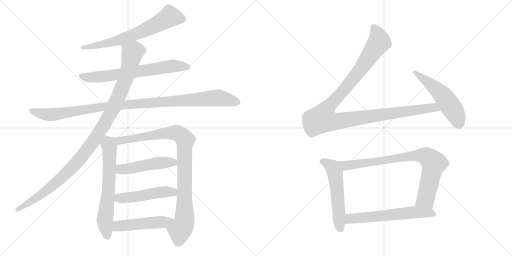
t = 0.00 s
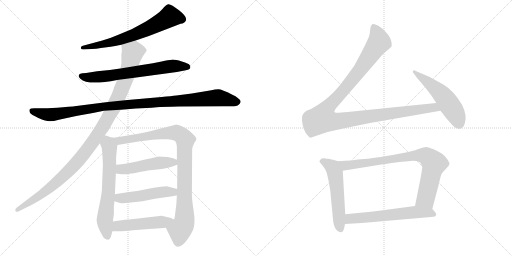
t = 2.39 s
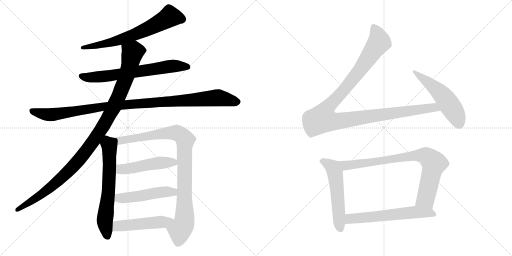
t = 4.78 s
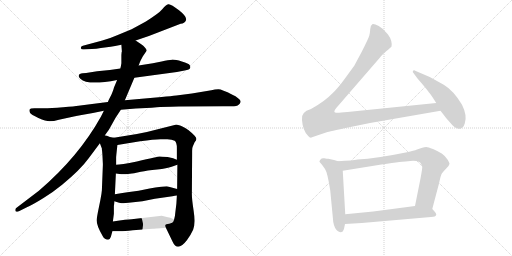
t = 7.17 s
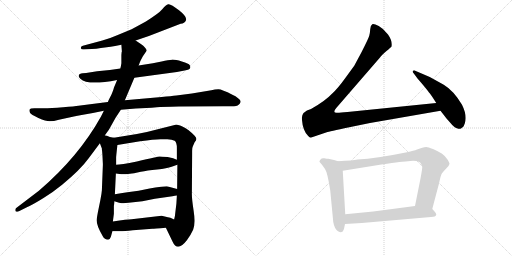
t = 9.56 s
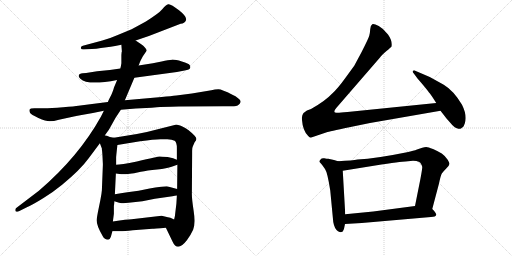
t = 11.95 s

The animated SVG that drew these frames (rendered in a browser with its animation timeline set to each time). Animation: 14 CSS @keyframes rules; one cycle of 11.95 s.

<svg version="1.1" viewBox="0 0 2048 1024" xmlns="http://www.w3.org/2000/svg">
  <g stroke="lightgray" stroke-dasharray="1,1" stroke-width="1" transform="scale(4, 4)">
    <line x1="0" y1="0" x2="256" y2="256"></line>
    <line x1="256" y1="0" x2="0" y2="256"></line>
    <line x1="128" y1="0" x2="128" y2="256"></line>
    <line x1="0" y1="128" x2="256" y2="128"></line>
    <line x1="256" y1="0" x2="512" y2="256"></line>
    <line x1="512" y1="0" x2="256" y2="256"></line>
    <line x1="384" y1="0" x2="384" y2="256"></line>
    <line x1="256" y1="128" x2="512" y2="128"></line>
  </g>
<g transform="scale(1, -1) translate(0, -850)">
   <style type="text/css">
    @keyframes keyframes0 {
      from {
       stroke: black;
       stroke-dashoffset: 679;
       stroke-width: 128;
       }
       69% {
       animation-timing-function: step-end;
       stroke: black;
       stroke-dashoffset: 0;
       stroke-width: 128;
       }
       to {
       stroke: black;
       stroke-width: 1024;
       }
       }
       #make-me-a-hanzi-animation-0 {
         animation: keyframes0 0.802572s both;
         animation-delay: 0.000000s;
         animation-timing-function: linear;
       }
    @keyframes keyframes1 {
      from {
       stroke: black;
       stroke-dashoffset: 686;
       stroke-width: 128;
       }
       69% {
       animation-timing-function: step-end;
       stroke: black;
       stroke-dashoffset: 0;
       stroke-width: 128;
       }
       to {
       stroke: black;
       stroke-width: 1024;
       }
       }
       #make-me-a-hanzi-animation-1 {
         animation: keyframes1 0.808268s both;
         animation-delay: 0.802572s;
         animation-timing-function: linear;
       }
    @keyframes keyframes2 {
      from {
       stroke: black;
       stroke-dashoffset: 1085;
       stroke-width: 128;
       }
       78% {
       animation-timing-function: step-end;
       stroke: black;
       stroke-dashoffset: 0;
       stroke-width: 128;
       }
       to {
       stroke: black;
       stroke-width: 1024;
       }
       }
       #make-me-a-hanzi-animation-2 {
         animation: keyframes2 1.132975s both;
         animation-delay: 1.610840s;
         animation-timing-function: linear;
       }
    @keyframes keyframes3 {
      from {
       stroke: black;
       stroke-dashoffset: 1103;
       stroke-width: 128;
       }
       78% {
       animation-timing-function: step-end;
       stroke: black;
       stroke-dashoffset: 0;
       stroke-width: 128;
       }
       to {
       stroke: black;
       stroke-width: 1024;
       }
       }
       #make-me-a-hanzi-animation-3 {
         animation: keyframes3 1.147624s both;
         animation-delay: 2.743815s;
         animation-timing-function: linear;
       }
    @keyframes keyframes4 {
      from {
       stroke: black;
       stroke-dashoffset: 657;
       stroke-width: 128;
       }
       68% {
       animation-timing-function: step-end;
       stroke: black;
       stroke-dashoffset: 0;
       stroke-width: 128;
       }
       to {
       stroke: black;
       stroke-width: 1024;
       }
       }
       #make-me-a-hanzi-animation-4 {
         animation: keyframes4 0.784668s both;
         animation-delay: 3.891439s;
         animation-timing-function: linear;
       }
    @keyframes keyframes5 {
      from {
       stroke: black;
       stroke-dashoffset: 959;
       stroke-width: 128;
       }
       76% {
       animation-timing-function: step-end;
       stroke: black;
       stroke-dashoffset: 0;
       stroke-width: 128;
       }
       to {
       stroke: black;
       stroke-width: 1024;
       }
       }
       #make-me-a-hanzi-animation-5 {
         animation: keyframes5 1.030436s both;
         animation-delay: 4.676107s;
         animation-timing-function: linear;
       }
    @keyframes keyframes6 {
      from {
       stroke: black;
       stroke-dashoffset: 497;
       stroke-width: 128;
       }
       62% {
       animation-timing-function: step-end;
       stroke: black;
       stroke-dashoffset: 0;
       stroke-width: 128;
       }
       to {
       stroke: black;
       stroke-width: 1024;
       }
       }
       #make-me-a-hanzi-animation-6 {
         animation: keyframes6 0.654460s both;
         animation-delay: 5.706543s;
         animation-timing-function: linear;
       }
    @keyframes keyframes7 {
      from {
       stroke: black;
       stroke-dashoffset: 498;
       stroke-width: 128;
       }
       62% {
       animation-timing-function: step-end;
       stroke: black;
       stroke-dashoffset: 0;
       stroke-width: 128;
       }
       to {
       stroke: black;
       stroke-width: 1024;
       }
       }
       #make-me-a-hanzi-animation-7 {
         animation: keyframes7 0.655273s both;
         animation-delay: 6.361003s;
         animation-timing-function: linear;
       }
    @keyframes keyframes8 {
      from {
       stroke: black;
       stroke-dashoffset: 498;
       stroke-width: 128;
       }
       62% {
       animation-timing-function: step-end;
       stroke: black;
       stroke-dashoffset: 0;
       stroke-width: 128;
       }
       to {
       stroke: black;
       stroke-width: 1024;
       }
       }
       #make-me-a-hanzi-animation-8 {
         animation: keyframes8 0.655273s both;
         animation-delay: 7.016276s;
         animation-timing-function: linear;
       }
    @keyframes keyframes9 {
      from {
       stroke: black;
       stroke-dashoffset: 1180;
       stroke-width: 128;
       }
       79% {
       animation-timing-function: step-end;
       stroke: black;
       stroke-dashoffset: 0;
       stroke-width: 128;
       }
       to {
       stroke: black;
       stroke-width: 1024;
       }
       }
       #make-me-a-hanzi-animation-9 {
         animation: keyframes9 1.210286s both;
         animation-delay: 7.671549s;
         animation-timing-function: linear;
       }
    @keyframes keyframes10 {
      from {
       stroke: black;
       stroke-dashoffset: 536;
       stroke-width: 128;
       }
       64% {
       animation-timing-function: step-end;
       stroke: black;
       stroke-dashoffset: 0;
       stroke-width: 128;
       }
       to {
       stroke: black;
       stroke-width: 1024;
       }
       }
       #make-me-a-hanzi-animation-10 {
         animation: keyframes10 0.686198s both;
         animation-delay: 8.881835s;
         animation-timing-function: linear;
       }
    @keyframes keyframes11 {
      from {
       stroke: black;
       stroke-dashoffset: 553;
       stroke-width: 128;
       }
       64% {
       animation-timing-function: step-end;
       stroke: black;
       stroke-dashoffset: 0;
       stroke-width: 128;
       }
       to {
       stroke: black;
       stroke-width: 1024;
       }
       }
       #make-me-a-hanzi-animation-11 {
         animation: keyframes11 0.700033s both;
         animation-delay: 9.568033s;
         animation-timing-function: linear;
       }
    @keyframes keyframes12 {
      from {
       stroke: black;
       stroke-dashoffset: 835;
       stroke-width: 128;
       }
       73% {
       animation-timing-function: step-end;
       stroke: black;
       stroke-dashoffset: 0;
       stroke-width: 128;
       }
       to {
       stroke: black;
       stroke-width: 1024;
       }
       }
       #make-me-a-hanzi-animation-12 {
         animation: keyframes12 0.929525s both;
         animation-delay: 10.268066s;
         animation-timing-function: linear;
       }
    @keyframes keyframes13 {
      from {
       stroke: black;
       stroke-dashoffset: 614;
       stroke-width: 128;
       }
       67% {
       animation-timing-function: step-end;
       stroke: black;
       stroke-dashoffset: 0;
       stroke-width: 128;
       }
       to {
       stroke: black;
       stroke-width: 1024;
       }
       }
       #make-me-a-hanzi-animation-13 {
         animation: keyframes13 0.749674s both;
         animation-delay: 11.197591s;
         animation-timing-function: linear;
       }
</style>
<path d="M 542.5 688.5 L 595.5 706.5 L 722.5 755.5 Q 738.5 756.5 744.0 769.5 Q 749.5 782.5 716.0 809.0 Q 682.5 835.5 673.0 833.0 Q 663.5 830.5 649.0 813.0 Q 634.5 795.5 583.5 764.5 Q 541.5 741.5 526.5 733.5 L 468.5 709.5 Q 441.5 697.5 409.5 688.5 L 331.5 667.5 Q 322.5 666.5 323.5 657.5 Q 325.5 651.5 335.5 652.5 L 367.5 654.5 Q 384.5 654.5 403.5 658.5 L 442.5 663.5 Q 445.5 663.5 460.5 666.5 L 485.5 671.5 L 542.5 688.5 Z" fill="lightgray"></path> 
<path d="M 537.5 539.5 L 707.5 562.5 L 738.5 568.5 Q 759.5 572.5 760.5 578.5 Q 762.5 583.5 759.0 589.5 Q 755.5 595.5 727.5 604.0 Q 699.5 612.5 687.0 611.5 Q 674.5 610.5 646.5 604.5 L 611.5 597.5 L 554.5 588.5 L 481.5 576.5 L 439.5 570.5 L 388.5 565.5 L 344.5 558.5 L 330.5 557.5 Q 316.5 555.5 315.5 549.5 Q 312.5 543.5 321.5 535.5 Q 350.5 506.5 468.5 530.5 L 537.5 539.5 Z" fill="lightgray"></path> 
<path d="M 483.5 411.5 L 543.5 416.5 Q 564.5 417.5 585.5 418.5 Q 606.5 419.5 627.0 421.5 Q 647.5 423.5 715.5 424.5 L 892.5 425.5 L 925.5 425.5 Q 948.5 425.5 954.5 431.5 Q 959.5 434.5 962.0 441.5 Q 964.5 448.5 953.5 456.5 Q 942.5 467.5 929.5 471.5 Q 887.5 493.5 873.5 493.5 Q 859.5 493.5 845.5 489.5 L 767.5 476.5 L 705.5 468.5 Q 685.5 466.5 646.5 462.5 L 499.5 449.5 L 431.5 442.5 L 313.5 427.5 Q 300.5 425.5 252.0 421.5 Q 203.5 417.5 174.5 417.5 L 137.5 417.5 Q 120.5 417.5 118.5 412.0 Q 116.5 406.5 120.0 399.0 Q 123.5 391.5 153.5 378.5 Q 183.5 365.5 199.0 365.5 Q 214.5 365.5 235.5 371.5 L 281.5 381.5 Q 305.5 387.5 326.5 390.5 L 371.5 398.5 L 415.5 407.5 L 483.5 411.5 Z" fill="lightgray"></path> 
<path d="M 419.5 309.5 L 435.5 331.5 L 463.5 381.5 L 483.5 411.5 L 499.5 449.5 L 537.5 539.5 L 554.5 588.5 L 561.5 606.5 L 571.5 625.5 L 586.5 647.5 Q 587.5 652.5 579.5 660.5 Q 574.5 668.5 563.5 674.5 L 542.5 688.5 C 517.5 705.5 483.5 701.5 485.5 671.5 L 487.5 644.5 L 486.5 641.5 L 485.5 630.5 L 485.5 597.5 L 483.5 585.5 Q 481.5 577.5 481.5 576.5 L 468.5 530.5 L 455.5 499.5 Q 455.5 495.5 445.5 471.5 Q 432.5 446.5 431.5 442.5 L 415.5 407.5 L 403.5 383.5 Q 314.5 223.5 155.5 87.5 L 67.5 20.5 Q 59.5 15.5 61.5 7.5 Q 62.5 0.5 75.5 5.5 L 107.5 21.5 Q 130.5 31.5 172.5 57.5 Q 214.5 83.5 248.5 111.5 Q 321.5 171.5 355.5 218.5 L 399.5 277.5 L 419.5 309.5 Z" fill="lightgray"></path> 
<path d="M 407.5 253.5 L 408.5 245.5 L 409.5 233.5 Q 411.5 197.5 411.5 191.5 L 407.5 89.5 Q 406.5 75.5 401.5 50.5 L 391.5 1.5 Q 386.5 -25.5 386.5 -30.5 Q 386.5 -52.5 410.5 -93.5 Q 418.5 -108.5 432.5 -108.5 Q 440.5 -106.5 443.5 -96.5 L 449.5 -74.5 L 451.5 -35.5 L 455.5 -4.5 L 455.5 26.5 L 456.5 33.5 L 457.5 45.5 L 459.5 73.5 L 463.5 156.5 L 464.5 191.5 L 464.5 221.5 Q 464.5 223.5 469.5 270.5 C 472.5 296.5 472.5 296.5 455.5 299.5 L 439.5 302.5 L 427.5 307.5 Q 423.5 307.5 419.5 309.5 C 390.5 318.5 388.5 305.5 399.5 277.5 L 407.5 256.5 Q 407.5 255.5 407.5 253.5 Z" fill="lightgray"></path> 
<path d="M 663.5 -60.5 L 690.5 -116.5 Q 709.5 -159.5 747.5 -110.5 Q 761.5 -92.5 772.5 -68.5 Q 782.5 -43.5 774.5 7.5 Q 766.5 59.5 767.5 80.5 L 768.5 233.5 L 768.5 247.5 Q 768.5 261.5 771.5 265.5 L 778.5 281.5 Q 785.5 289.5 785.5 294.5 Q 785.5 299.5 778.5 307.5 Q 751.5 335.5 729.5 344.5 Q 706.5 352.5 702.5 351.5 L 587.5 322.5 L 547.5 314.5 L 455.5 299.5 C 425.5 294.5 439.5 265.5 469.5 270.5 L 560.5 285.5 Q 616.5 293.5 641.5 293.5 L 669.5 293.5 Q 688.5 293.5 698.5 287.5 Q 707.5 281.5 707.5 257.5 L 707.5 211.5 L 709.5 191.5 L 708.5 94.5 L 707.5 68.5 L 705.5 35.5 L 701.5 2.5 Q 700.5 -12.5 696.5 -27.5 C 690.5 -56.5 650.5 -33.5 663.5 -60.5 Z" fill="lightgray"></path> 
<path d="M 463.5 156.5 L 485.5 153.5 L 503.5 153.5 Q 538.5 157.5 563.5 163.5 Q 587.5 168.5 628.5 172.5 Q 668.5 176.5 686.5 183.5 Q 703.5 189.5 709.5 191.5 C 735.5 200.5 735.5 200.5 707.5 211.5 L 692.5 217.5 L 670.5 222.5 Q 644.5 224.5 638.5 224.5 Q 632.5 224.5 547.5 204.5 Q 482.5 191.5 464.5 191.5 C 434.5 189.5 433.5 160.5 463.5 156.5 Z" fill="lightgray"></path> 
<path d="M 457.5 45.5 L 476.5 39.5 Q 486.5 37.5 494.5 37.5 Q 500.5 39.5 514.5 39.5 L 569.5 45.5 L 619.5 55.5 L 689.5 65.5 Q 700.5 67.5 707.5 68.5 C 737.5 73.5 737.5 86.5 708.5 94.5 L 671.5 104.5 Q 667.5 105.5 644.5 103.5 Q 621.5 101.5 598.5 96.5 L 554.5 87.5 L 509.5 81.5 Q 482.5 78.5 459.5 73.5 C 430.5 67.5 428.5 54.5 457.5 45.5 Z" fill="lightgray"></path> 
<path d="M 449.5 -74.5 L 481.5 -74.5 Q 495.5 -74.5 531.5 -70.5 L 609.5 -64.5 Q 615.5 -64.5 663.5 -60.5 C 693.5 -58.5 723.5 -40.5 696.5 -27.5 L 681.5 -20.5 L 671.5 -18.5 L 646.5 -12.5 L 526.5 -26.5 Q 510.5 -26.5 451.5 -35.5 C 421.5 -39.5 419.5 -74.5 449.5 -74.5 Z" fill="lightgray"></path> 
<path d="M 1745.0 438.0 L 1390.0 402.0 Q 1353.0 398.0 1346.0 399.0 Q 1329.0 399.0 1345.0 418.0 L 1520.0 620.0 Q 1526.0 629.0 1546.0 646.0 Q 1566.0 663.0 1566.0 664.0 Q 1570.0 687.0 1552.0 712.0 Q 1534.0 736.0 1515.0 746.0 Q 1495.0 756.0 1489.0 753.0 Q 1482.0 749.0 1481.0 734.0 Q 1480.0 719.0 1477.0 707.0 Q 1473.0 694.0 1447.0 643.0 L 1417.0 587.0 L 1382.0 539.0 Q 1351.0 496.0 1330.0 477.0 Q 1301.0 446.0 1244.0 414.0 Q 1202.0 402.0 1208.0 370.0 Q 1211.0 328.0 1232.0 307.0 Q 1241.0 296.0 1248.0 301.0 L 1307.0 321.0 Q 1314.0 323.0 1397.0 341.0 L 1480.0 358.0 L 1762.0 407.0 C 1792.0 412.0 1775.0 441.0 1745.0 438.0 Z" fill="lightgray"></path> 
<path d="M 1762.0 407.0 L 1786.0 376.0 L 1802.0 358.0 Q 1818.0 338.0 1828.0 337.0 Q 1836.0 333.0 1844.0 336.0 L 1853.0 343.0 Q 1855.0 345.0 1859.0 356.0 Q 1870.0 387.0 1848.0 431.0 Q 1815.0 487.0 1775.0 511.0 L 1719.0 542.0 L 1663.0 566.0 Q 1656.0 571.0 1652.0 567.0 Q 1648.0 563.0 1656.0 555.0 L 1670.0 536.0 L 1689.0 514.0 Q 1715.0 483.0 1716.0 480.0 Q 1721.0 476.0 1745.0 438.0 L 1762.0 407.0 Z" fill="lightgray"></path> 
<path d="M 1336.0 210.0 L 1313.0 215.0 Q 1308.0 215.0 1297.0 217.0 Q 1286.0 218.0 1284.0 214.0 L 1280.0 209.0 Q 1275.0 204.0 1280.0 200.0 L 1288.0 191.0 L 1300.0 174.0 Q 1310.0 160.0 1321.0 88.0 L 1333.0 -38.0 Q 1338.0 -66.0 1352.0 -75.0 Q 1362.0 -80.0 1366.0 -78.0 L 1371.0 -76.0 Q 1377.0 -67.0 1380.0 -46.0 L 1381.0 -7.0 L 1371.0 167.0 C 1369.0 197.0 1369.0 200.0 1352.0 205.0 L 1336.0 210.0 Z" fill="lightgray"></path> 
<path d="M 1729.0 14.0 L 1756.0 116.0 Q 1763.0 150.0 1768.0 157.0 Q 1772.0 163.0 1784.0 175.0 L 1794.0 186.0 Q 1797.0 191.0 1798.0 195.0 Q 1798.0 198.0 1790.0 212.0 Q 1781.0 226.0 1767.0 236.0 Q 1752.0 245.0 1732.0 254.0 Q 1712.0 262.0 1705.0 262.0 Q 1698.0 262.0 1689.0 259.0 L 1668.0 252.0 Q 1656.0 247.0 1628.0 241.0 Q 1506.0 216.0 1430.0 212.0 Q 1412.0 208.0 1352.0 205.0 C 1322.0 203.0 1341.0 162.0 1371.0 167.0 L 1501.0 188.0 Q 1606.0 204.0 1622.0 204.0 L 1652.0 207.0 Q 1668.0 207.0 1675.0 203.0 Q 1683.0 200.0 1684.0 194.0 Q 1688.0 190.0 1689.0 182.0 Q 1689.0 174.0 1682.0 136.0 L 1660.0 26.0 C 1654.0 -3.0 1721.0 -15.0 1729.0 14.0 Z" fill="lightgray"></path> 
<path d="M 1380.0 -46.0 L 1447.0 -42.0 L 1724.0 -18.0 Q 1743.0 -18.0 1745.0 -9.0 Q 1746.0 -3.0 1729.0 14.0 C 1711.0 33.0 1690.0 30.0 1660.0 26.0 L 1493.0 4.0 L 1381.0 -7.0 C 1351.0 -10.0 1350.0 -48.0 1380.0 -46.0 Z" fill="lightgray"></path> 
      <clipPath id="make-me-a-hanzi-clip-0">
      <path d="M 542.5 688.5 L 595.5 706.5 L 722.5 755.5 Q 738.5 756.5 744.0 769.5 Q 749.5 782.5 716.0 809.0 Q 682.5 835.5 673.0 833.0 Q 663.5 830.5 649.0 813.0 Q 634.5 795.5 583.5 764.5 Q 541.5 741.5 526.5 733.5 L 468.5 709.5 Q 441.5 697.5 409.5 688.5 L 331.5 667.5 Q 322.5 666.5 323.5 657.5 Q 325.5 651.5 335.5 652.5 L 367.5 654.5 Q 384.5 654.5 403.5 658.5 L 442.5 663.5 Q 445.5 663.5 460.5 666.5 L 485.5 671.5 L 542.5 688.5 Z" fill="lightgray"></path>
      </clipPath>
      <path clip-path="url(#make-me-a-hanzi-clip-0)" d="M 728.5 773.5 L 679.5 784.5 L 633.5 756.5 L 528.5 708.5 L 451.5 682.5 L 331.5 659.5 " fill="none" id="make-me-a-hanzi-animation-0" stroke-dasharray="551 1102" stroke-linecap="round"></path>

      <clipPath id="make-me-a-hanzi-clip-1">
      <path d="M 537.5 539.5 L 707.5 562.5 L 738.5 568.5 Q 759.5 572.5 760.5 578.5 Q 762.5 583.5 759.0 589.5 Q 755.5 595.5 727.5 604.0 Q 699.5 612.5 687.0 611.5 Q 674.5 610.5 646.5 604.5 L 611.5 597.5 L 554.5 588.5 L 481.5 576.5 L 439.5 570.5 L 388.5 565.5 L 344.5 558.5 L 330.5 557.5 Q 316.5 555.5 315.5 549.5 Q 312.5 543.5 321.5 535.5 Q 350.5 506.5 468.5 530.5 L 537.5 539.5 Z" fill="lightgray"></path>
      </clipPath>
      <path clip-path="url(#make-me-a-hanzi-clip-1)" d="M 325.5 545.5 L 346.5 540.5 L 432.5 545.5 L 691.5 586.5 L 751.5 582.5 " fill="none" id="make-me-a-hanzi-animation-1" stroke-dasharray="558 1116" stroke-linecap="round"></path>

      <clipPath id="make-me-a-hanzi-clip-2">
      <path d="M 483.5 411.5 L 543.5 416.5 Q 564.5 417.5 585.5 418.5 Q 606.5 419.5 627.0 421.5 Q 647.5 423.5 715.5 424.5 L 892.5 425.5 L 925.5 425.5 Q 948.5 425.5 954.5 431.5 Q 959.5 434.5 962.0 441.5 Q 964.5 448.5 953.5 456.5 Q 942.5 467.5 929.5 471.5 Q 887.5 493.5 873.5 493.5 Q 859.5 493.5 845.5 489.5 L 767.5 476.5 L 705.5 468.5 Q 685.5 466.5 646.5 462.5 L 499.5 449.5 L 431.5 442.5 L 313.5 427.5 Q 300.5 425.5 252.0 421.5 Q 203.5 417.5 174.5 417.5 L 137.5 417.5 Q 120.5 417.5 118.5 412.0 Q 116.5 406.5 120.0 399.0 Q 123.5 391.5 153.5 378.5 Q 183.5 365.5 199.0 365.5 Q 214.5 365.5 235.5 371.5 L 281.5 381.5 Q 305.5 387.5 326.5 390.5 L 371.5 398.5 L 415.5 407.5 L 483.5 411.5 Z" fill="lightgray"></path>
      </clipPath>
      <path clip-path="url(#make-me-a-hanzi-clip-2)" d="M 126.5 406.5 L 202.5 391.5 L 411.5 424.5 L 868.5 459.5 L 948.5 443.5 " fill="none" id="make-me-a-hanzi-animation-2" stroke-dasharray="957 1914" stroke-linecap="round"></path>

      <clipPath id="make-me-a-hanzi-clip-3">
      <path d="M 419.5 309.5 L 435.5 331.5 L 463.5 381.5 L 483.5 411.5 L 499.5 449.5 L 537.5 539.5 L 554.5 588.5 L 561.5 606.5 L 571.5 625.5 L 586.5 647.5 Q 587.5 652.5 579.5 660.5 Q 574.5 668.5 563.5 674.5 L 542.5 688.5 C 517.5 705.5 483.5 701.5 485.5 671.5 L 487.5 644.5 L 486.5 641.5 L 485.5 630.5 L 485.5 597.5 L 483.5 585.5 Q 481.5 577.5 481.5 576.5 L 468.5 530.5 L 455.5 499.5 Q 455.5 495.5 445.5 471.5 Q 432.5 446.5 431.5 442.5 L 415.5 407.5 L 403.5 383.5 Q 314.5 223.5 155.5 87.5 L 67.5 20.5 Q 59.5 15.5 61.5 7.5 Q 62.5 0.5 75.5 5.5 L 107.5 21.5 Q 130.5 31.5 172.5 57.5 Q 214.5 83.5 248.5 111.5 Q 321.5 171.5 355.5 218.5 L 399.5 277.5 L 419.5 309.5 Z" fill="lightgray"></path>
      </clipPath>
      <path clip-path="url(#make-me-a-hanzi-clip-3)" d="M 573.5 648.5 L 530.5 640.5 L 505.5 544.5 L 455.5 422.5 L 410.5 341.5 L 324.5 220.5 L 254.5 146.5 L 183.5 85.5 L 69.5 11.5 " fill="none" id="make-me-a-hanzi-animation-3" stroke-dasharray="975 1950" stroke-linecap="round"></path>

      <clipPath id="make-me-a-hanzi-clip-4">
      <path d="M 407.5 253.5 L 408.5 245.5 L 409.5 233.5 Q 411.5 197.5 411.5 191.5 L 407.5 89.5 Q 406.5 75.5 401.5 50.5 L 391.5 1.5 Q 386.5 -25.5 386.5 -30.5 Q 386.5 -52.5 410.5 -93.5 Q 418.5 -108.5 432.5 -108.5 Q 440.5 -106.5 443.5 -96.5 L 449.5 -74.5 L 451.5 -35.5 L 455.5 -4.5 L 455.5 26.5 L 456.5 33.5 L 457.5 45.5 L 459.5 73.5 L 463.5 156.5 L 464.5 191.5 L 464.5 221.5 Q 464.5 223.5 469.5 270.5 C 472.5 296.5 472.5 296.5 455.5 299.5 L 439.5 302.5 L 427.5 307.5 Q 423.5 307.5 419.5 309.5 C 390.5 318.5 388.5 305.5 399.5 277.5 L 407.5 256.5 Q 407.5 255.5 407.5 253.5 Z" fill="lightgray"></path>
      </clipPath>
      <path clip-path="url(#make-me-a-hanzi-clip-4)" d="M 421.5 300.5 L 438.5 262.5 L 434.5 95.5 L 419.5 -32.5 L 429.5 -95.5 " fill="none" id="make-me-a-hanzi-animation-4" stroke-dasharray="529 1058" stroke-linecap="round"></path>

      <clipPath id="make-me-a-hanzi-clip-5">
      <path d="M 663.5 -60.5 L 690.5 -116.5 Q 709.5 -159.5 747.5 -110.5 Q 761.5 -92.5 772.5 -68.5 Q 782.5 -43.5 774.5 7.5 Q 766.5 59.5 767.5 80.5 L 768.5 233.5 L 768.5 247.5 Q 768.5 261.5 771.5 265.5 L 778.5 281.5 Q 785.5 289.5 785.5 294.5 Q 785.5 299.5 778.5 307.5 Q 751.5 335.5 729.5 344.5 Q 706.5 352.5 702.5 351.5 L 587.5 322.5 L 547.5 314.5 L 455.5 299.5 C 425.5 294.5 439.5 265.5 469.5 270.5 L 560.5 285.5 Q 616.5 293.5 641.5 293.5 L 669.5 293.5 Q 688.5 293.5 698.5 287.5 Q 707.5 281.5 707.5 257.5 L 707.5 211.5 L 709.5 191.5 L 708.5 94.5 L 707.5 68.5 L 705.5 35.5 L 701.5 2.5 Q 700.5 -12.5 696.5 -27.5 C 690.5 -56.5 650.5 -33.5 663.5 -60.5 Z" fill="lightgray"></path>
      </clipPath>
      <path clip-path="url(#make-me-a-hanzi-clip-5)" d="M 463.5 297.5 L 472.5 289.5 L 489.5 288.5 L 628.5 313.5 L 703.5 319.5 L 736.5 297.5 L 738.5 -22.5 L 735.5 -44.5 L 719.5 -72.5 L 713.5 -115.5 " fill="none" id="make-me-a-hanzi-animation-5" stroke-dasharray="831 1662" stroke-linecap="round"></path>

      <clipPath id="make-me-a-hanzi-clip-6">
      <path d="M 463.5 156.5 L 485.5 153.5 L 503.5 153.5 Q 538.5 157.5 563.5 163.5 Q 587.5 168.5 628.5 172.5 Q 668.5 176.5 686.5 183.5 Q 703.5 189.5 709.5 191.5 C 735.5 200.5 735.5 200.5 707.5 211.5 L 692.5 217.5 L 670.5 222.5 Q 644.5 224.5 638.5 224.5 Q 632.5 224.5 547.5 204.5 Q 482.5 191.5 464.5 191.5 C 434.5 189.5 433.5 160.5 463.5 156.5 Z" fill="lightgray"></path>
      </clipPath>
      <path clip-path="url(#make-me-a-hanzi-clip-6)" d="M 468.5 185.5 L 490.5 173.5 L 639.5 199.5 L 693.5 201.5 L 702.5 195.5 " fill="none" id="make-me-a-hanzi-animation-6" stroke-dasharray="369 738" stroke-linecap="round"></path>

      <clipPath id="make-me-a-hanzi-clip-7">
      <path d="M 457.5 45.5 L 476.5 39.5 Q 486.5 37.5 494.5 37.5 Q 500.5 39.5 514.5 39.5 L 569.5 45.5 L 619.5 55.5 L 689.5 65.5 Q 700.5 67.5 707.5 68.5 C 737.5 73.5 737.5 86.5 708.5 94.5 L 671.5 104.5 Q 667.5 105.5 644.5 103.5 Q 621.5 101.5 598.5 96.5 L 554.5 87.5 L 509.5 81.5 Q 482.5 78.5 459.5 73.5 C 430.5 67.5 428.5 54.5 457.5 45.5 Z" fill="lightgray"></path>
      </clipPath>
      <path clip-path="url(#make-me-a-hanzi-clip-7)" d="M 464.5 52.5 L 655.5 83.5 L 685.5 83.5 L 702.5 75.5 " fill="none" id="make-me-a-hanzi-animation-7" stroke-dasharray="370 740" stroke-linecap="round"></path>

      <clipPath id="make-me-a-hanzi-clip-8">
      <path d="M 449.5 -74.5 L 481.5 -74.5 Q 495.5 -74.5 531.5 -70.5 L 609.5 -64.5 Q 615.5 -64.5 663.5 -60.5 C 693.5 -58.5 723.5 -40.5 696.5 -27.5 L 681.5 -20.5 L 671.5 -18.5 L 646.5 -12.5 L 526.5 -26.5 Q 510.5 -26.5 451.5 -35.5 C 421.5 -39.5 419.5 -74.5 449.5 -74.5 Z" fill="lightgray"></path>
      </clipPath>
      <path clip-path="url(#make-me-a-hanzi-clip-8)" d="M 454.5 -68.5 L 468.5 -55.5 L 485.5 -51.5 L 689.5 -31.5 " fill="none" id="make-me-a-hanzi-animation-8" stroke-dasharray="370 740" stroke-linecap="round"></path>

      <clipPath id="make-me-a-hanzi-clip-9">
      <path d="M 1745.0 438.0 L 1390.0 402.0 Q 1353.0 398.0 1346.0 399.0 Q 1329.0 399.0 1345.0 418.0 L 1520.0 620.0 Q 1526.0 629.0 1546.0 646.0 Q 1566.0 663.0 1566.0 664.0 Q 1570.0 687.0 1552.0 712.0 Q 1534.0 736.0 1515.0 746.0 Q 1495.0 756.0 1489.0 753.0 Q 1482.0 749.0 1481.0 734.0 Q 1480.0 719.0 1477.0 707.0 Q 1473.0 694.0 1447.0 643.0 L 1417.0 587.0 L 1382.0 539.0 Q 1351.0 496.0 1330.0 477.0 Q 1301.0 446.0 1244.0 414.0 Q 1202.0 402.0 1208.0 370.0 Q 1211.0 328.0 1232.0 307.0 Q 1241.0 296.0 1248.0 301.0 L 1307.0 321.0 Q 1314.0 323.0 1397.0 341.0 L 1480.0 358.0 L 1762.0 407.0 C 1792.0 412.0 1775.0 441.0 1745.0 438.0 Z" fill="lightgray"></path>
      </clipPath>
      <path clip-path="url(#make-me-a-hanzi-clip-9)" d="M 1494.0 744.0 L 1510.0 713.0 L 1517.0 682.0 L 1423.0 548.0 L 1301.0 407.0 L 1289.0 375.0 L 1317.0 366.0 L 1350.0 365.0 L 1724.0 419.0 L 1743.0 417.0 L 1754.0 409.0 " fill="none" id="make-me-a-hanzi-animation-9" stroke-dasharray="1052 2104" stroke-linecap="round"></path>

      <clipPath id="make-me-a-hanzi-clip-10">
      <path d="M 1762.0 407.0 L 1786.0 376.0 L 1802.0 358.0 Q 1818.0 338.0 1828.0 337.0 Q 1836.0 333.0 1844.0 336.0 L 1853.0 343.0 Q 1855.0 345.0 1859.0 356.0 Q 1870.0 387.0 1848.0 431.0 Q 1815.0 487.0 1775.0 511.0 L 1719.0 542.0 L 1663.0 566.0 Q 1656.0 571.0 1652.0 567.0 Q 1648.0 563.0 1656.0 555.0 L 1670.0 536.0 L 1689.0 514.0 Q 1715.0 483.0 1716.0 480.0 Q 1721.0 476.0 1745.0 438.0 L 1762.0 407.0 Z" fill="lightgray"></path>
      </clipPath>
      <path clip-path="url(#make-me-a-hanzi-clip-10)" d="M 1657.0 562.0 L 1734.0 503.0 L 1776.0 462.0 L 1815.0 406.0 L 1837.0 354.0 " fill="none" id="make-me-a-hanzi-animation-10" stroke-dasharray="408 816" stroke-linecap="round"></path>

      <clipPath id="make-me-a-hanzi-clip-11">
      <path d="M 1336.0 210.0 L 1313.0 215.0 Q 1308.0 215.0 1297.0 217.0 Q 1286.0 218.0 1284.0 214.0 L 1280.0 209.0 Q 1275.0 204.0 1280.0 200.0 L 1288.0 191.0 L 1300.0 174.0 Q 1310.0 160.0 1321.0 88.0 L 1333.0 -38.0 Q 1338.0 -66.0 1352.0 -75.0 Q 1362.0 -80.0 1366.0 -78.0 L 1371.0 -76.0 Q 1377.0 -67.0 1380.0 -46.0 L 1381.0 -7.0 L 1371.0 167.0 C 1369.0 197.0 1369.0 200.0 1352.0 205.0 L 1336.0 210.0 Z" fill="lightgray"></path>
      </clipPath>
      <path clip-path="url(#make-me-a-hanzi-clip-11)" d="M 1291.0 205.0 L 1331.0 180.0 L 1340.0 157.0 L 1357.0 -41.0 L 1364.0 -66.0 " fill="none" id="make-me-a-hanzi-animation-11" stroke-dasharray="425 850" stroke-linecap="round"></path>

      <clipPath id="make-me-a-hanzi-clip-12">
      <path d="M 1729.0 14.0 L 1756.0 116.0 Q 1763.0 150.0 1768.0 157.0 Q 1772.0 163.0 1784.0 175.0 L 1794.0 186.0 Q 1797.0 191.0 1798.0 195.0 Q 1798.0 198.0 1790.0 212.0 Q 1781.0 226.0 1767.0 236.0 Q 1752.0 245.0 1732.0 254.0 Q 1712.0 262.0 1705.0 262.0 Q 1698.0 262.0 1689.0 259.0 L 1668.0 252.0 Q 1656.0 247.0 1628.0 241.0 Q 1506.0 216.0 1430.0 212.0 Q 1412.0 208.0 1352.0 205.0 C 1322.0 203.0 1341.0 162.0 1371.0 167.0 L 1501.0 188.0 Q 1606.0 204.0 1622.0 204.0 L 1652.0 207.0 Q 1668.0 207.0 1675.0 203.0 Q 1683.0 200.0 1684.0 194.0 Q 1688.0 190.0 1689.0 182.0 Q 1689.0 174.0 1682.0 136.0 L 1660.0 26.0 C 1654.0 -3.0 1721.0 -15.0 1729.0 14.0 Z" fill="lightgray"></path>
      </clipPath>
      <path clip-path="url(#make-me-a-hanzi-clip-12)" d="M 1363.0 203.0 L 1373.0 192.0 L 1390.0 188.0 L 1671.0 229.0 L 1711.0 222.0 L 1736.0 197.0 L 1735.0 190.0 L 1704.0 60.0 L 1668.0 32.0 " fill="none" id="make-me-a-hanzi-animation-12" stroke-dasharray="707 1414" stroke-linecap="round"></path>

      <clipPath id="make-me-a-hanzi-clip-13">
      <path d="M 1380.0 -46.0 L 1447.0 -42.0 L 1724.0 -18.0 Q 1743.0 -18.0 1745.0 -9.0 Q 1746.0 -3.0 1729.0 14.0 C 1711.0 33.0 1690.0 30.0 1660.0 26.0 L 1493.0 4.0 L 1381.0 -7.0 C 1351.0 -10.0 1350.0 -48.0 1380.0 -46.0 Z" fill="lightgray"></path>
      </clipPath>
      <path clip-path="url(#make-me-a-hanzi-clip-13)" d="M 1386.0 -40.0 L 1404.0 -24.0 L 1663.0 1.0 L 1719.0 -1.0 L 1736.0 -7.0 " fill="none" id="make-me-a-hanzi-animation-13" stroke-dasharray="486 972" stroke-linecap="round"></path>

</g>
</svg>
